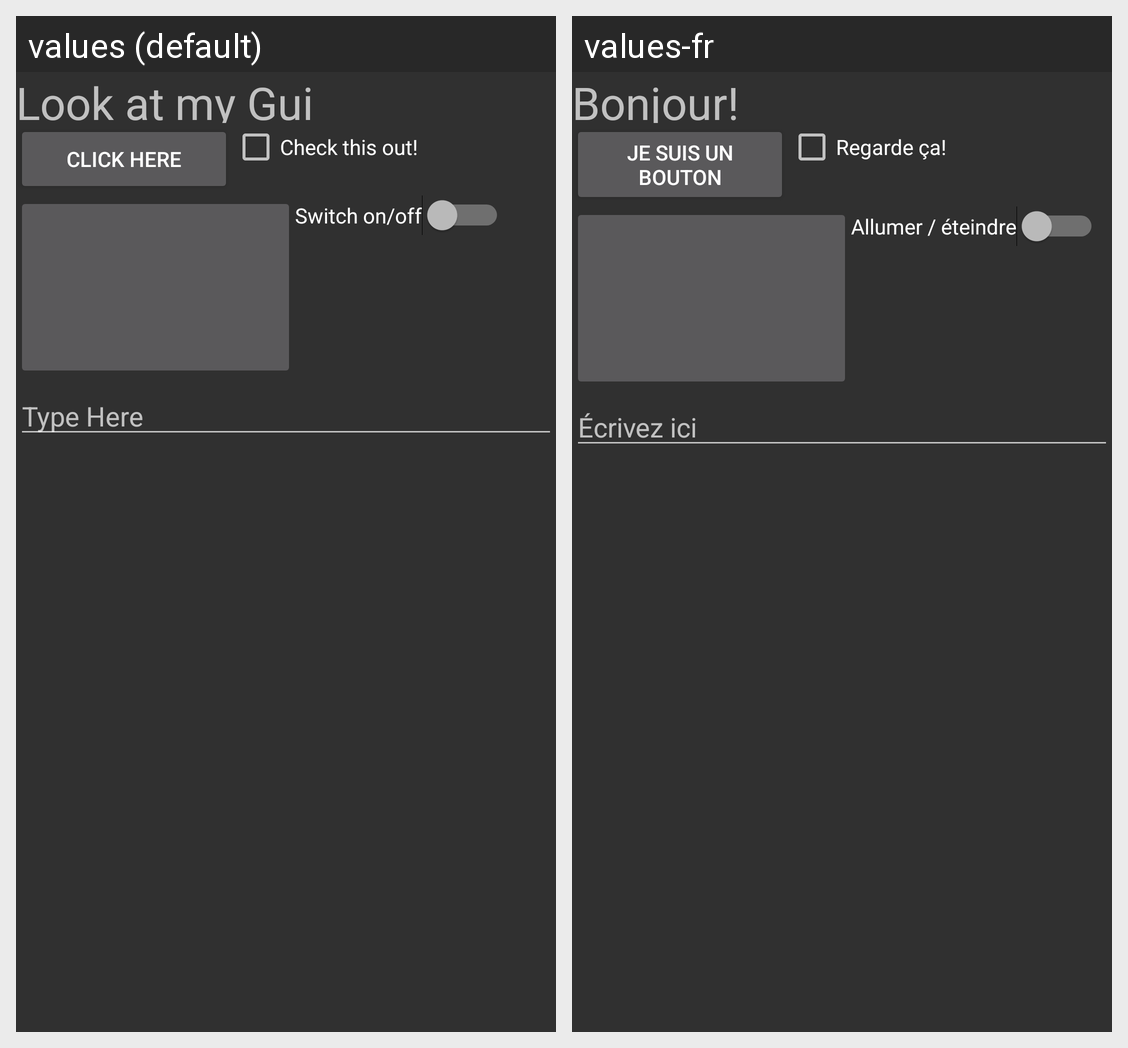

Translations of the strings shown on this Android screen, per locale in the grid:
Android screen res/layout/activity_main_relative.xml rendered under 2 locales, left to right: values (default), values-fr. Device: Nexus 5 (rendered at 1080×1920; each locale shown at half size, 540×960, under a caption strip naming it); theme AppTheme.
Strings drawn on this screen, with the default value and each locale's value (text and hints the layout hard-codes, and strings that could not be matched under every locale, appear in the picture but are not listed):

hello_message
  values: Look at my Gui
  values-fr: Bonjour!

ButtonText
  values: Click Here
  values-fr: Je suis un bouton

CheckBoxText
  values: Check this out!
  values-fr: Regarde ça!

SwitchText
  values: Switch on/off
  values-fr: Allumer / éteindre

TextHint
  values: Type Here
  values-fr: Écrivez ici
